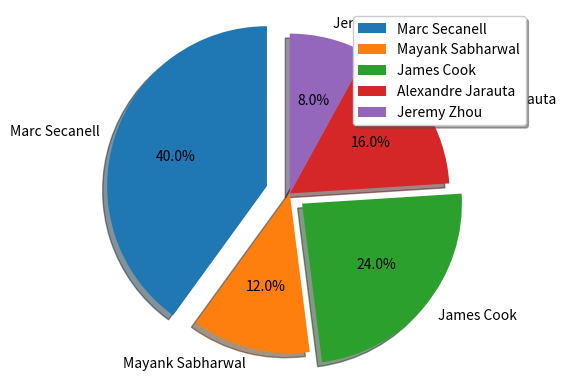
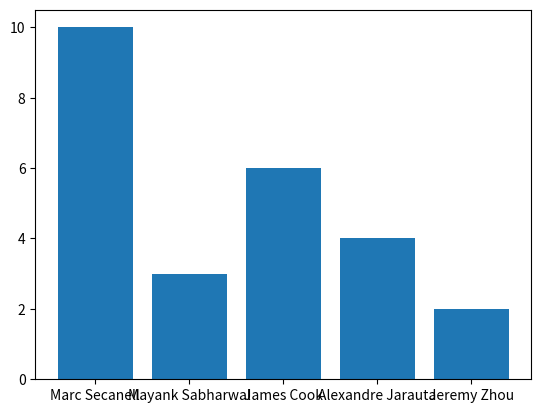

These charts were generated, in order, by the following Python code:
"""
Swear Jar plot generator for the ESDLab.

by: James Cook
"""
import matplotlib.pyplot as plt
from heapq import nlargest

# Add names and values here. Format is *name*: *number of jar papers*
peopleInJar = {
                'Marc Secanell': 10,
                'Mayank Sabharwal': 3,
                'James Cook': 6,
                'Alexandre Jarauta': 4,
                'Jeremy Zhou': 2,
                }

# Pie chart, where the slices will be ordered and plotted counter-clockwise:
labels = []
sizes = []
explode = []
for key, val in peopleInJar.items():
    labels.append(key)
    sizes.append(val)
    explode.append(0)

# find 2 largest values and make them stand out
largest, secondLargest = nlargest(2, sizes)
explode[sizes.index(largest)] = 0.15
explode[sizes.index(secondLargest)] = 0.1

fig1, ax1 = plt.subplots()
ax1.pie(sizes, explode=explode, labels=labels, autopct='%1.1f%%',
        shadow=True, startangle=90)
ax1.axis('equal')  # Equal aspect ratio ensures that pie is drawn as a circle.
ax1.legend(loc='upper right', shadow=True)

xbar = [x for x in range(len(labels))]

fig2, ax2 = plt.subplots()
ax2.bar(xbar, sizes, align='center')
plt.xticks(xbar, labels)

plt.show()
